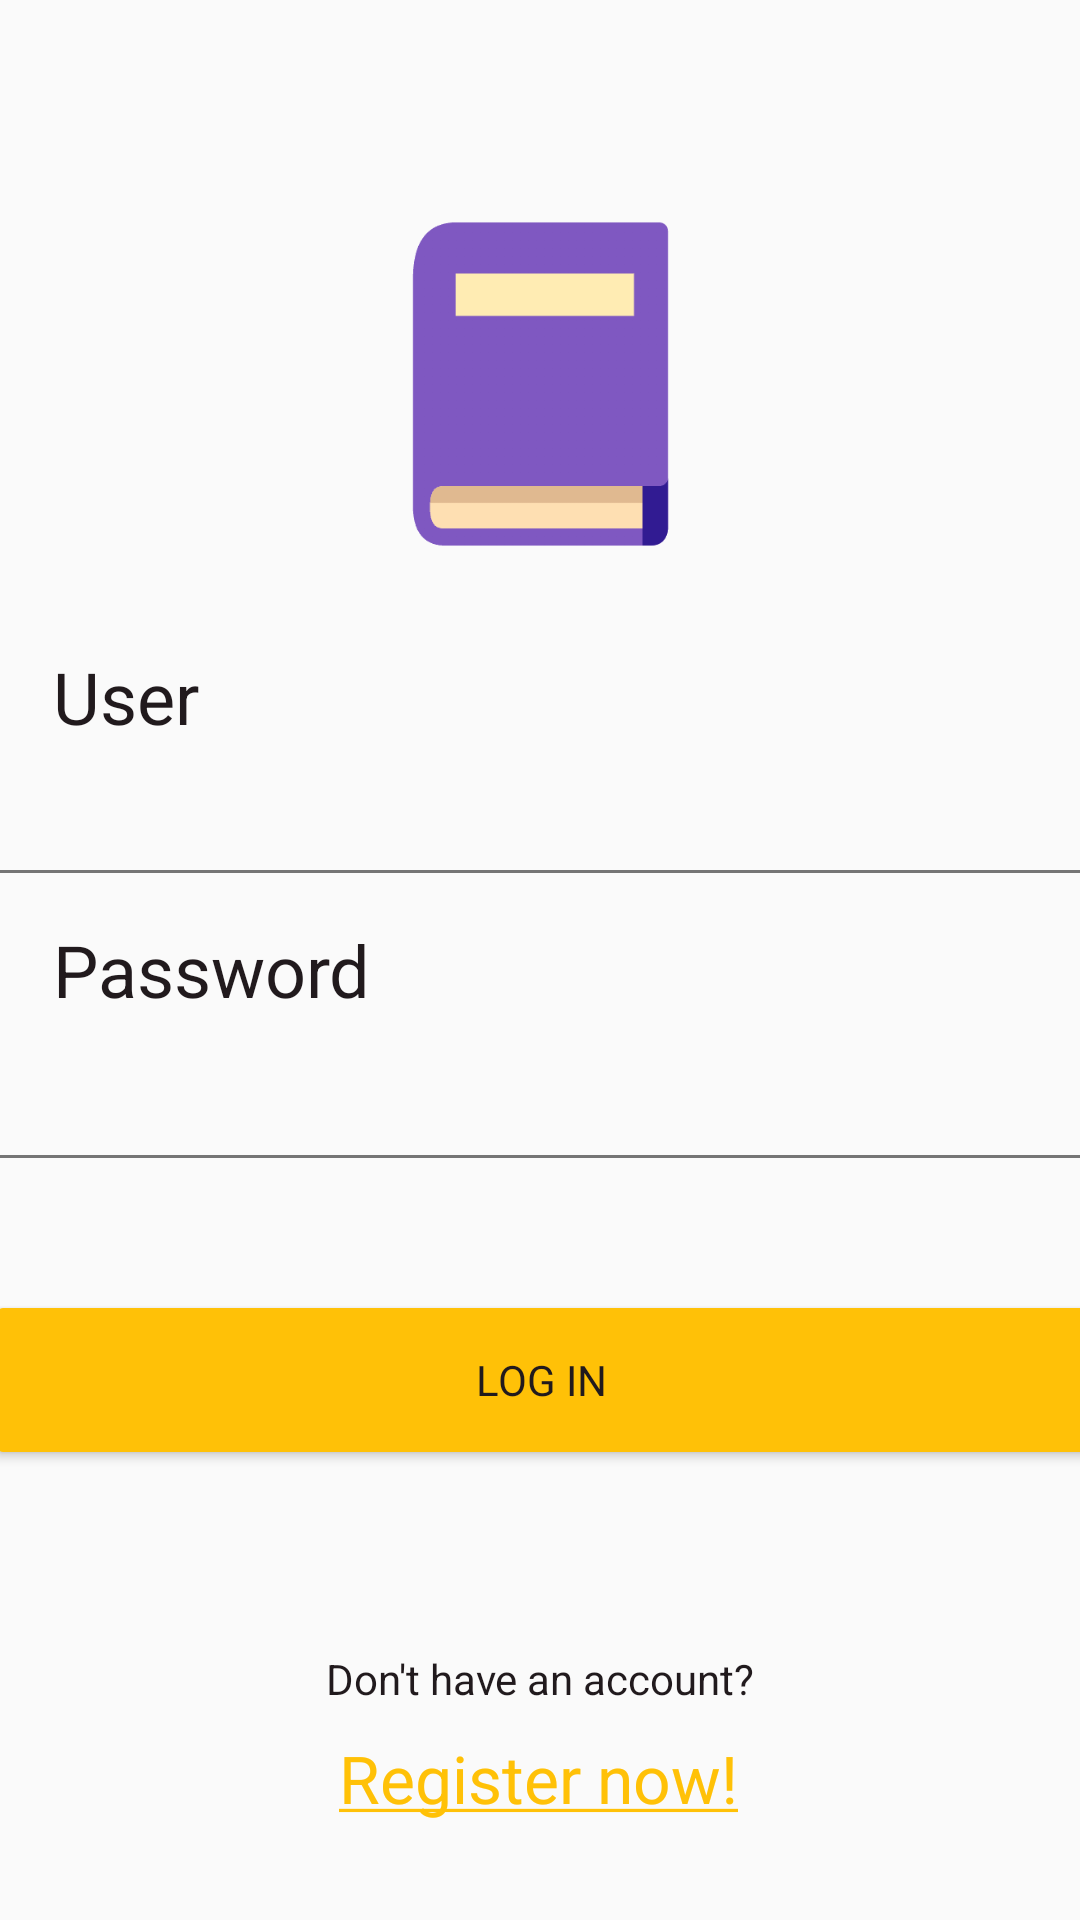

This screen was rendered from an Android layout file. Write that file and the resources it references.
<!-- AndroidManifest.xml: application theme Theme2 -->
<!-- res/layout/activity_login.xml -->
<?xml version="1.0" encoding="utf-8"?>
<androidx.constraintlayout.widget.ConstraintLayout xmlns:android="http://schemas.android.com/apk/res/android"
    xmlns:app="http://schemas.android.com/apk/res-auto"
    xmlns:tools="http://schemas.android.com/tools"
    android:layout_width="match_parent"
    android:layout_height="match_parent"
    tools:context=".LoginActivity">


    <ImageView
        android:id="@+id/imageView4"
        android:layout_width="181dp"
        android:layout_height="136dp"
        android:layout_marginTop="60dp"
        app:layout_constraintEnd_toEndOf="parent"
        app:layout_constraintStart_toStartOf="parent"
        app:layout_constraintTop_toTopOf="parent"
        app:srcCompat="@drawable/purple_book"
        tools:ignore="MissingConstraints" />

    <TextView
        android:id="@+id/textView8"
        android:layout_width="184dp"
        android:layout_height="34dp"

        android:layout_marginTop="20dp"
        android:text="@string/user"
        android:textAlignment="textStart"
        android:textSize="24sp"
        app:layout_constraintEnd_toEndOf="parent"
        app:layout_constraintHorizontal_bias="0.101"
        app:layout_constraintStart_toStartOf="parent"
        app:layout_constraintTop_toBottomOf="@+id/imageView4" />

    <TextView
        android:id="@+id/textView9"
        android:layout_width="184dp"
        android:layout_height="34dp"

        android:layout_marginTop="8dp"
        android:text="@string/password"
        android:textAlignment="viewStart"
        android:textSize="24sp"
        app:layout_constraintEnd_toEndOf="parent"
        app:layout_constraintHorizontal_bias="0.101"
        app:layout_constraintStart_toStartOf="parent"
        app:layout_constraintTop_toBottomOf="@+id/editUser" />

    <EditText
        android:id="@+id/editUser"
        android:layout_width="370dp"
        android:layout_height="45dp"


        android:layout_marginTop="4dp"
        android:inputType="textPersonName"
        app:layout_constraintEnd_toEndOf="parent"
        app:layout_constraintHorizontal_bias="0.56"
        app:layout_constraintStart_toStartOf="parent"
        app:layout_constraintTop_toBottomOf="@+id/textView8" />

    <EditText
        android:id="@+id/editPassword"
        android:layout_width="370dp"
        android:layout_height="45dp"


        android:layout_marginTop="8dp"
        android:inputType="textPassword"
        app:layout_constraintEnd_toEndOf="parent"
        app:layout_constraintHorizontal_bias="0.5"
        app:layout_constraintStart_toStartOf="parent"
        app:layout_constraintTop_toBottomOf="@+id/textView9" />

    <Button
        android:id="@+id/button2"
        android:layout_width="371dp"
        android:layout_height="60dp"
        android:layout_marginTop="36dp"
        android:text="@string/log_in"
        app:layout_constraintBottom_toBottomOf="parent"
        app:layout_constraintEnd_toEndOf="parent"
        app:layout_constraintStart_toStartOf="parent"
        app:layout_constraintTop_toBottomOf="@+id/editPassword"
        app:layout_constraintVertical_bias="0.0" />

    <androidx.constraintlayout.widget.Barrier
        android:id="@+id/barrier"
        android:layout_width="wrap_content"
        android:layout_height="wrap_content"
        app:barrierDirection="top" />

    <TextView
        android:id="@+id/tvregister"
        android:layout_width="wrap_content"
        android:layout_height="28dp"
        android:text="@string/register_now"
        android:textColor="@color/Theme2colorAccent"
        android:textSize="22dp"
        app:layout_constraintBottom_toBottomOf="parent"
        app:layout_constraintEnd_toEndOf="parent"
        app:layout_constraintHorizontal_bias="0.498"
        app:layout_constraintStart_toStartOf="parent"
        app:layout_constraintTop_toBottomOf="@+id/tvquestion"
        app:layout_constraintVertical_bias="0.0" />

    <TextView
        android:id="@+id/tvquestion"
        android:layout_width="wrap_content"
        android:layout_height="28dp"
        android:layout_marginTop="60dp"
        android:text="@string/don_t_have_an_account"
        app:layout_constraintEnd_toEndOf="parent"
        app:layout_constraintStart_toStartOf="parent"
        app:layout_constraintTop_toBottomOf="@+id/button2" />

</androidx.constraintlayout.widget.ConstraintLayout>
<!-- resources referenced by this layout -->
<resources>
  <color name="Theme2colorAccent">#FFC107</color>
  <!-- drawable purple_book: png bitmap (drawable, 3166 bytes) -->
  <string name="don_t_have_an_account">Don\'t have an account?</string>
  <string name="log_in">Log In</string>
  <string name="password">Password</string>
  <string name="register_now"><u>Register now!</u></string>
  <string name="user">User</string>
  <style name="Theme2" parent="Theme.AppCompat.DayNight.DarkActionBar">
  
          <item name="colorPrimary">@color/Theme2colorPrimary</item>
          <item name="colorPrimaryDark">@color/Theme2colorPrimaryDark</item>
          <item name="colorAccent">@color/Theme2colorAccent</item>
          <item name="android:colorButtonNormal">@color/Theme2colorAccent</item>
          <item name="android:textColorSecondary">@color/Theme2colorSecondaryText</item>
          <item name="android:textColor">#211A1D</item>
          <item name="fontFamily">@font/roboto_medium</item>
  
  
  
      </style>
  <color name="Theme2colorPrimary">#9C27B0</color>
  <color name="Theme2colorPrimaryDark">#7B1FA2</color>
  <color name="Theme2colorSecondaryText">#757575</color>
</resources>
